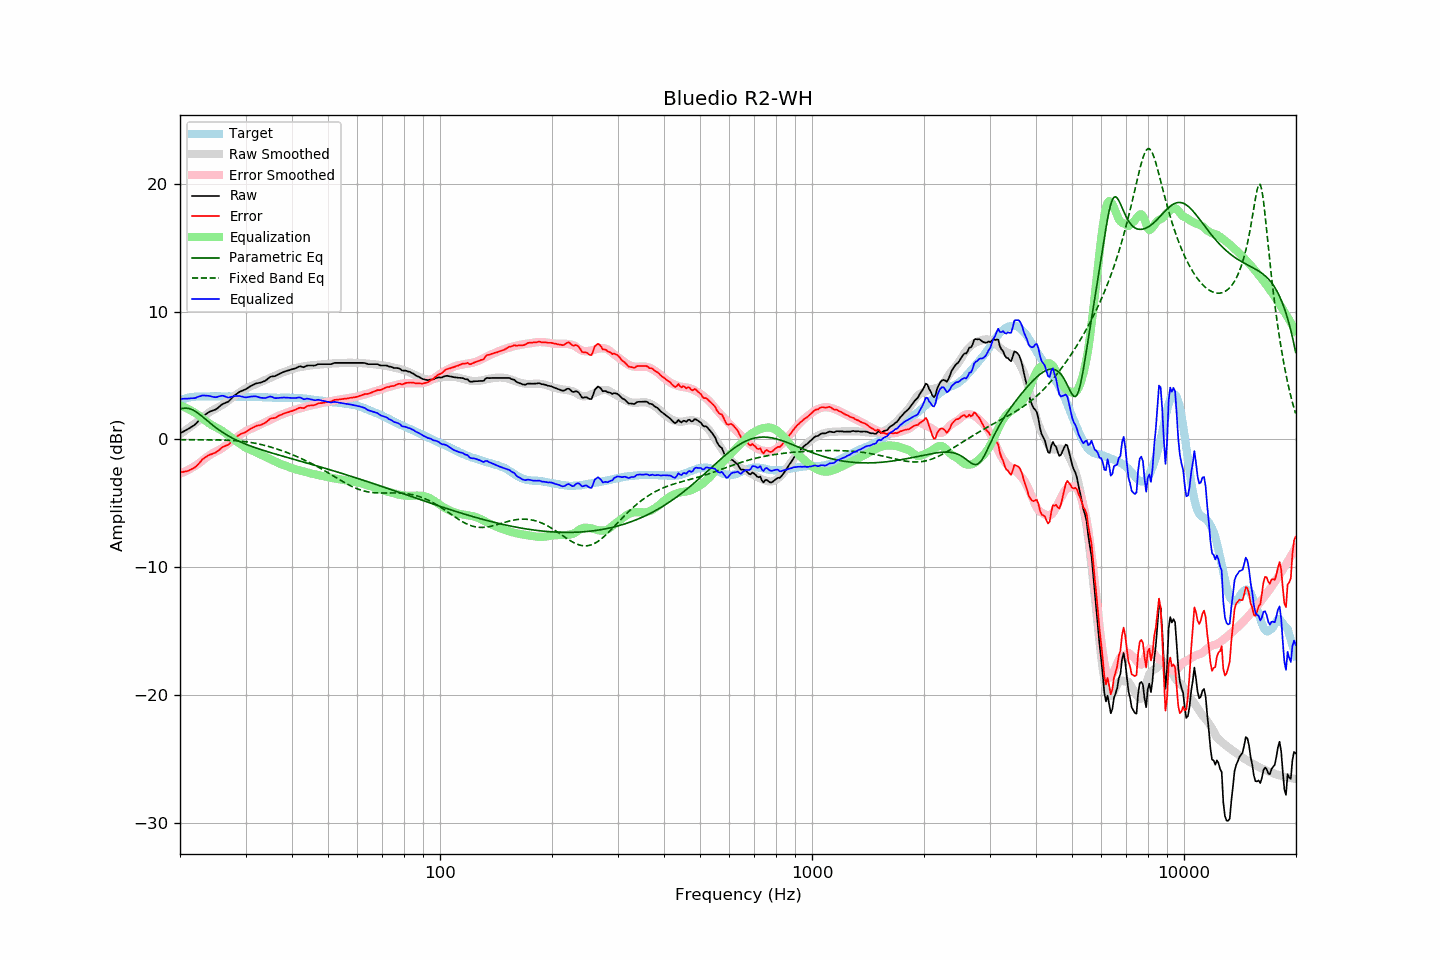

Data behind this chart, as committed beside it:
frequency, raw, error, smoothed, error_smoothed, equalization, parametric_eq, fixed_band_eq, equalized_raw, equalized_smoothed, target
20.00, 0.48, -2.57, 0.40, -2.68, 2.68, 2.37, -0.02, 3.16, 3.08, 3.05
20.20, 0.55, -2.55, 0.49, -2.63, 2.63, 2.41, -0.02, 3.18, 3.12, 3.10
20.40, 0.61, -2.54, 0.58, -2.57, 2.57, 2.44, -0.02, 3.18, 3.15, 3.15
20.61, 0.68, -2.50, 0.67, -2.51, 2.51, 2.45, -0.02, 3.19, 3.19, 3.18
20.81, 0.74, -2.49, 0.77, -2.45, 2.45, 2.45, -0.02, 3.19, 3.22, 3.23
21.02, 0.81, -2.46, 0.86, -2.39, 2.39, 2.43, -0.02, 3.20, 3.24, 3.27
21.23, 0.89, -2.40, 0.95, -2.32, 2.32, 2.40, -0.02, 3.21, 3.27, 3.29
21.44, 0.97, -2.34, 1.04, -2.25, 2.25, 2.36, -0.03, 3.22, 3.29, 3.31
21.66, 1.05, -2.28, 1.13, -2.18, 2.18, 2.30, -0.03, 3.23, 3.31, 3.33
21.87, 1.13, -2.21, 1.23, -2.10, 2.10, 2.24, -0.03, 3.23, 3.33, 3.34
22.09, 1.24, -2.12, 1.32, -2.02, 2.02, 2.16, -0.03, 3.27, 3.34, 3.36
22.31, 1.38, -1.99, 1.41, -1.94, 1.94, 2.07, -0.03, 3.33, 3.36, 3.37
22.54, 1.52, -1.85, 1.52, -1.84, 1.84, 1.98, -0.03, 3.36, 3.36, 3.37
22.76, 1.66, -1.71, 1.62, -1.74, 1.74, 1.88, -0.03, 3.40, 3.37, 3.37
22.99, 1.80, -1.56, 1.73, -1.64, 1.64, 1.78, -0.03, 3.44, 3.37, 3.36
23.22, 1.89, -1.47, 1.82, -1.55, 1.55, 1.68, -0.03, 3.44, 3.37, 3.35
23.45, 1.97, -1.38, 1.92, -1.45, 1.45, 1.57, -0.03, 3.42, 3.37, 3.35
23.69, 2.06, -1.30, 2.01, -1.36, 1.36, 1.46, -0.03, 3.42, 3.37, 3.36
23.92, 2.14, -1.22, 2.10, -1.27, 1.27, 1.36, -0.03, 3.41, 3.37, 3.36
24.16, 2.20, -1.17, 2.19, -1.18, 1.18, 1.26, -0.03, 3.38, 3.37, 3.37
24.40, 2.24, -1.14, 2.26, -1.10, 1.10, 1.15, -0.03, 3.34, 3.37, 3.38
24.65, 2.29, -1.08, 2.33, -1.03, 1.03, 1.05, -0.03, 3.32, 3.37, 3.37
24.89, 2.33, -1.04, 2.40, -0.97, 0.97, 0.96, -0.04, 3.30, 3.37, 3.37
25.14, 2.41, -0.96, 2.46, -0.91, 0.91, 0.86, -0.04, 3.32, 3.37, 3.37
25.39, 2.52, -0.86, 2.53, -0.84, 0.84, 0.77, -0.04, 3.37, 3.37, 3.38
25.65, 2.62, -0.76, 2.60, -0.77, 0.77, 0.68, -0.04, 3.39, 3.37, 3.38
25.91, 2.73, -0.64, 2.68, -0.69, 0.69, 0.59, -0.05, 3.42, 3.37, 3.36
26.16, 2.80, -0.56, 2.76, -0.61, 0.61, 0.51, -0.05, 3.41, 3.37, 3.36
26.43, 2.85, -0.51, 2.85, -0.52, 0.52, 0.43, -0.05, 3.37, 3.37, 3.36
26.69, 2.90, -0.46, 2.94, -0.42, 0.42, 0.36, -0.06, 3.32, 3.36, 3.36
26.96, 2.95, -0.42, 3.04, -0.32, 0.32, 0.28, -0.06, 3.27, 3.36, 3.37
27.23, 3.07, -0.30, 3.13, -0.23, 0.23, 0.21, -0.07, 3.29, 3.36, 3.37
27.50, 3.20, -0.17, 3.23, -0.13, 0.13, 0.14, -0.08, 3.33, 3.36, 3.37
27.77, 3.33, -0.02, 3.32, -0.04, 0.04, 0.08, -0.08, 3.37, 3.36, 3.36
28.05, 3.45, 0.10, 3.41, 0.05, -0.05, 0.01, -0.09, 3.40, 3.35, 3.35
28.33, 3.54, 0.20, 3.49, 0.14, -0.14, -0.05, -0.10, 3.40, 3.35, 3.34
28.62, 3.63, 0.29, 3.58, 0.23, -0.23, -0.11, -0.11, 3.40, 3.35, 3.34
28.90, 3.72, 0.37, 3.67, 0.32, -0.32, -0.16, -0.12, 3.40, 3.35, 3.35
29.19, 3.78, 0.44, 3.75, 0.41, -0.41, -0.22, -0.14, 3.37, 3.35, 3.34
29.48, 3.83, 0.48, 3.84, 0.49, -0.49, -0.27, -0.15, 3.34, 3.34, 3.35
29.78, 3.88, 0.54, 3.92, 0.58, -0.58, -0.33, -0.16, 3.30, 3.34, 3.34
30.08, 3.94, 0.59, 3.99, 0.65, -0.65, -0.38, -0.18, 3.29, 3.34, 3.35
30.38, 4.02, 0.68, 4.05, 0.71, -0.71, -0.43, -0.20, 3.31, 3.34, 3.34
30.68, 4.10, 0.76, 4.11, 0.77, -0.77, -0.47, -0.22, 3.33, 3.34, 3.34
30.99, 4.18, 0.84, 4.16, 0.82, -0.82, -0.52, -0.24, 3.36, 3.34, 3.33
31.30, 4.24, 0.91, 4.21, 0.87, -0.87, -0.57, -0.26, 3.36, 3.33, 3.33
31.61, 4.30, 0.97, 4.26, 0.93, -0.93, -0.61, -0.28, 3.37, 3.33, 3.33
31.93, 4.37, 1.04, 4.32, 0.99, -0.99, -0.65, -0.30, 3.38, 3.33, 3.33
32.24, 4.40, 1.09, 4.37, 1.05, -1.05, -0.70, -0.33, 3.35, 3.32, 3.31
32.57, 4.42, 1.10, 4.43, 1.12, -1.12, -0.74, -0.36, 3.30, 3.32, 3.32
32.89, 4.44, 1.12, 4.49, 1.18, -1.18, -0.78, -0.38, 3.26, 3.31, 3.32
33.22, 4.49, 1.18, 4.54, 1.24, -1.24, -0.82, -0.41, 3.25, 3.31, 3.31
33.55, 4.54, 1.24, 4.60, 1.29, -1.29, -0.86, -0.44, 3.25, 3.30, 3.30
33.89, 4.59, 1.30, 4.65, 1.35, -1.35, -0.90, -0.48, 3.24, 3.30, 3.29
34.23, 4.68, 1.38, 4.70, 1.41, -1.41, -0.94, -0.51, 3.27, 3.29, 3.30
34.57, 4.79, 1.51, 4.75, 1.47, -1.47, -0.98, -0.54, 3.32, 3.29, 3.28
34.92, 4.89, 1.61, 4.81, 1.53, -1.53, -1.02, -0.58, 3.36, 3.28, 3.28
35.27, 4.93, 1.65, 4.87, 1.59, -1.59, -1.06, -0.62, 3.34, 3.28, 3.27
35.62, 4.94, 1.67, 4.93, 1.65, -1.65, -1.09, -0.66, 3.29, 3.27, 3.27
35.97, 4.95, 1.68, 4.99, 1.72, -1.72, -1.13, -0.69, 3.23, 3.27, 3.27
... 635 more rows
